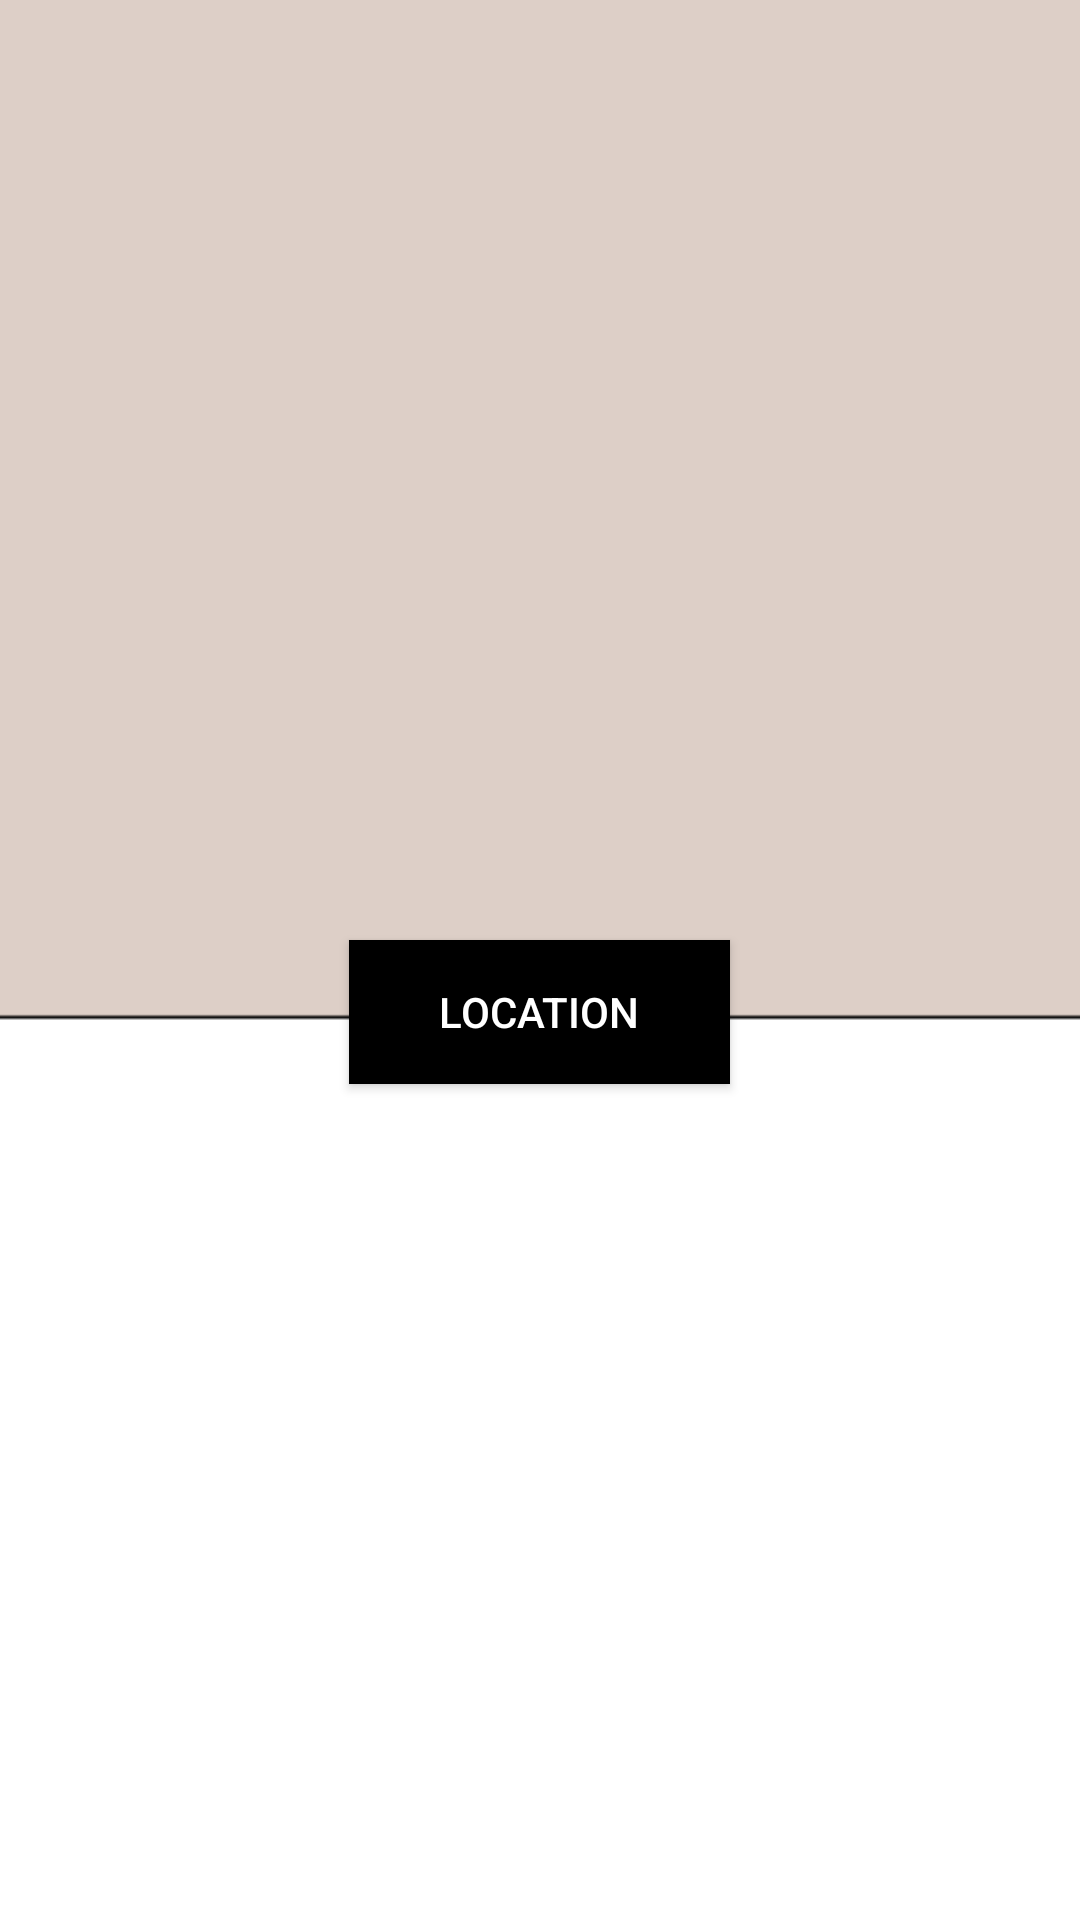

Reconstruct the res/layout file that produces this screen, plus the resources it refers to.
<!-- AndroidManifest.xml: application theme Theme.AppCompat.NoActionBar -->
<!-- res/layout/location.xml -->
<?xml version="1.0" encoding="utf-8"?>
<LinearLayout xmlns:android="http://schemas.android.com/apk/res/android"
    android:layout_width="match_parent"
    android:layout_height="match_parent"
    android:background="@drawable/home"
    android:gravity="center"
    android:orientation="vertical">

    <androidx.appcompat.widget.AppCompatButton
        android:onClick="ShowPopup"
        android:layout_width="wrap_content"
        android:layout_height="wrap_content"
        android:layout_gravity="center_horizontal"
        android:background="@color/black"
        android:layout_marginTop="35dp"
        android:paddingLeft="30dp"
        android:paddingRight="30dp"
        android:text="Location">
    </androidx.appcompat.widget.AppCompatButton>

</LinearLayout>
<!-- resources referenced by this layout -->
<resources>
  <!-- drawable home: png bitmap (drawable, 2382 bytes) -->
  <!-- not gathered from this repository: default colours our renderer supplied (Android Studio template values) -->
  <color name="black">#FF000000</color>
</resources>
